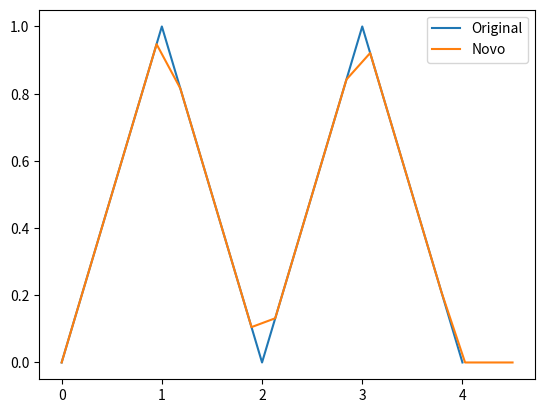

Python code for this plot:
import numpy as np
import matplotlib.pyplot as plt
import random


tempoEntrada=[0,1,2,3,4]
tempoSaida=np.linspace(0,4.5,20)
ampEntrada=[0,1,0,1,0]
novaAmp=np.interp(tempoSaida, tempoEntrada, ampEntrada)

plt.plot(tempoEntrada,ampEntrada,label="Original")
plt.plot(tempoSaida,novaAmp,label="Novo")
plt.legend()
plt.show()

'''
def VPPMGenerator(freq,bits,amp,noiseAmp,DC,numPointsPerPeriod):
        ys=[] # vetor de amplitudes
        T=1/freq # período
        #ts=np.linspace(0,T*len(bits),) # vetor de tempos
        ts=np.arange(numPointsPerPeriod*len(bits))*(T/numPointsPerPeriod)
        # Para cada valor de tempo:
        for t in ts:
            # De acordo com o tempo, ve qual é o periodo do VPPM (vppmBin) e em qual ponto do período está 
            remainder=t%T
            vppmBin=t//T
            # Vê na lista de dados, qual o dado desse bin
            try: infoBit=bits[int(vppmBin)]
            except: infoBit=bits[-1]
            # Gera o ruído
            noise=np.random.normal(0,noiseAmp)

            # De acordo com o bit desse bin, calcula a amplitude de acordo com a porcentagem do período já 
            #   foi percorrida, considerando o dutyCycle
            if infoBit==0:
                if remainder>T*DC: ys.append((-amp/2)+noise)
                else: ys.append((amp/2)+noise)
            else:
                if remainder<T*(1-DC): ys.append((-amp/2)+noise)
                else: ys.append((amp/2)+noise)

        return ts,ys

def PlotFFT(freq,bits,dc,label,offSet,noise=0):
    # Parâmetros
    t,x=VPPMGenerator(freq,bits,1,noise,dc,1000)

    # FFT
    N = len(x)
    X = np.fft.fft(x)
    freqs = np.fft.fftfreq(N, t[1]-t[0])

    # Magnitude
    X_mag = np.abs(X)/N

    # Apenas frequências positivas
    mask = freqs >= 0

    plt.plot(freqs[mask],[val+offSet for val in X_mag[mask]],label=label)

bits=[random.randint(0,1) for _ in range(100)]
PlotFFT(50000,bits,0.5,"Rand DC=0.5",0)   
PlotFFT(50000,bits,0.2,"Rand DC=0.2",0.2) 
PlotFFT(50000,bits,0.8,"Rand DC=0.8",-0.2)
bits=[0 for _ in range(100)]  
PlotFFT(50000,bits,0.5,"0s DC=0.5",0)    
PlotFFT(50000,bits,0.2,"0s DC=0.2",0.5)  
PlotFFT(50000,bits,0.8,"0s DC=0.8",-0.5)
bits=[random.randint(0,1) for _ in range(100)]
PlotFFT(50000,bits,0.5,"50k",0)
PlotFFT(80000,bits,0.5,"80k",+0.2)
PlotFFT(30000,bits,0.5,"30k",-0.2)

plt.legend()
plt.xlabel("Frequência (Hz)")
plt.ylabel("Magnitude")
plt.xlim(0, 2000e3)
plt.grid(True)
plt.title("FFT do sinal")
plt.show()

'''